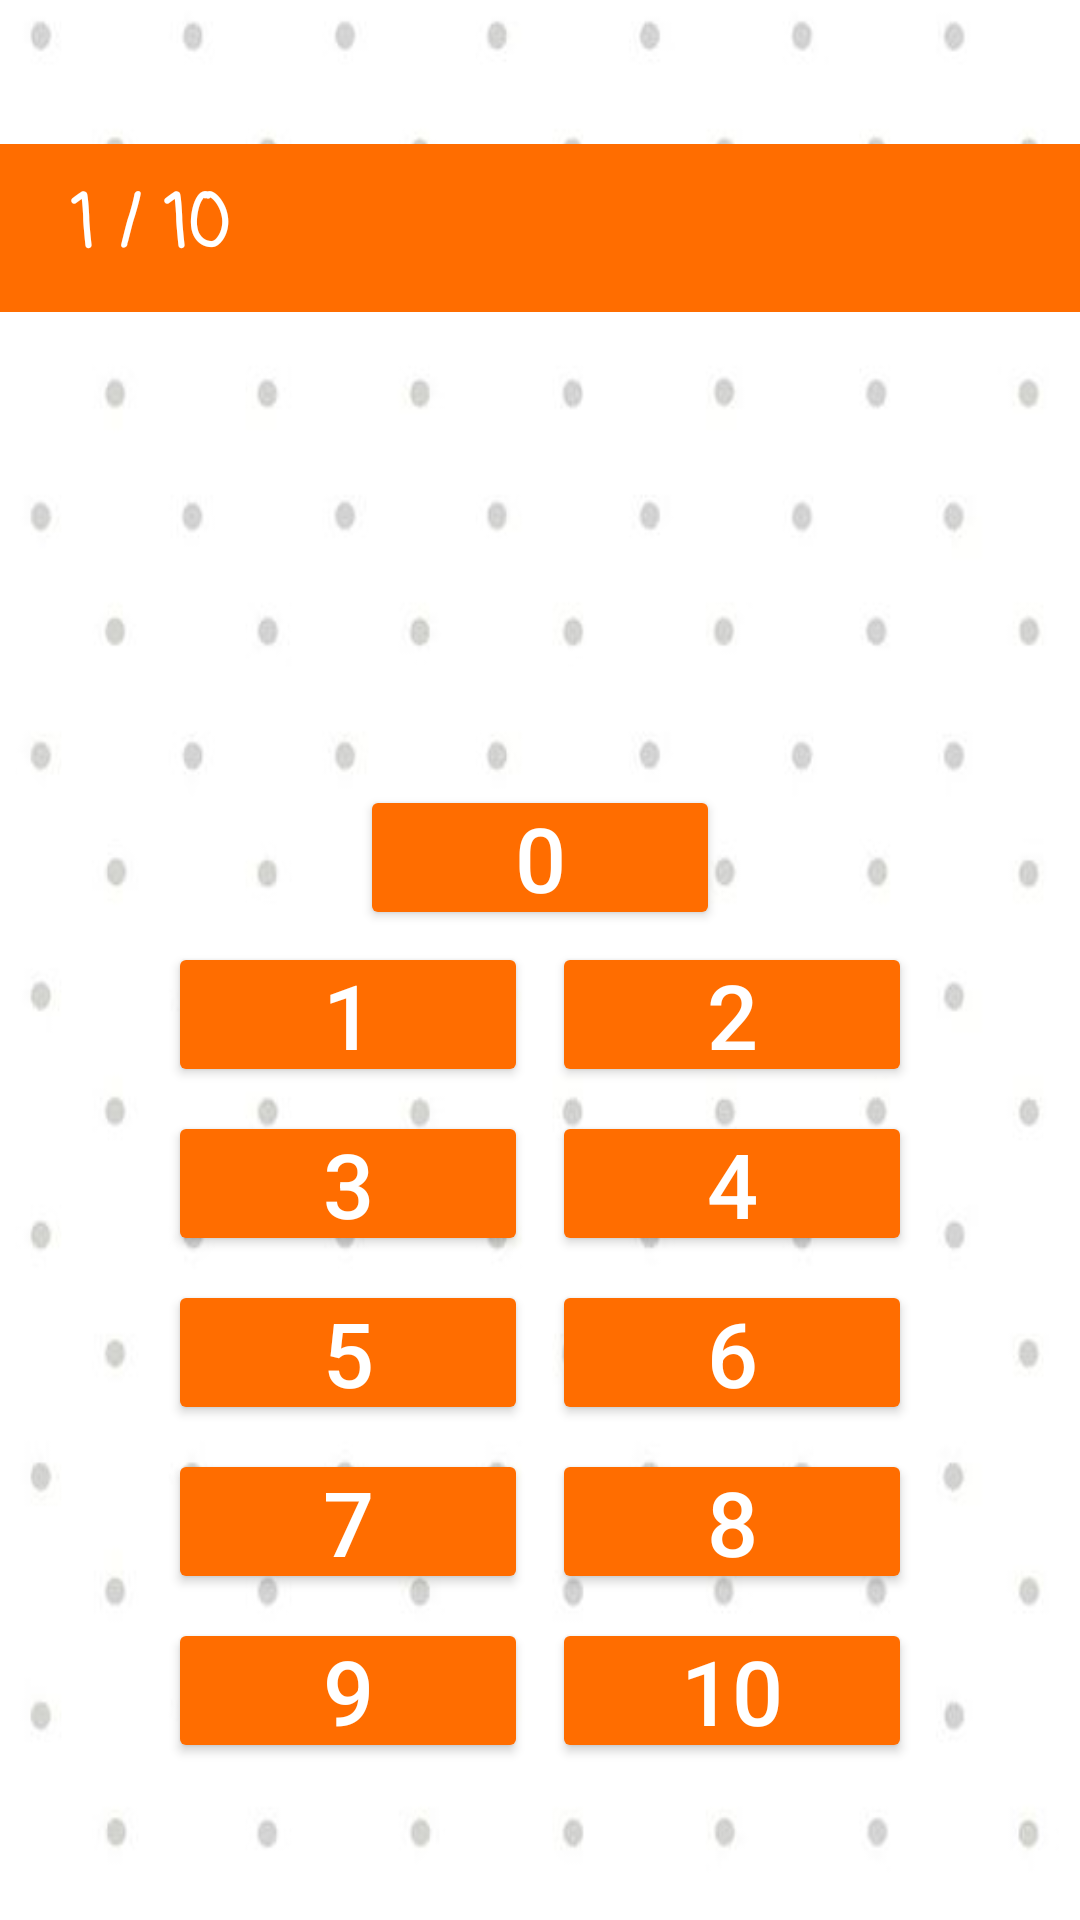

Android layout source for this screen:
<!-- AndroidManifest.xml: application theme Theme.MumsProject -->
<!-- res/layout/fragment_minus_one.xml -->
<?xml version="1.0" encoding="utf-8"?>
<LinearLayout xmlns:android="http://schemas.android.com/apk/res/android"
    xmlns:tools="http://schemas.android.com/tools"
    xmlns:app="http://schemas.android.com/apk/res-auto"
    android:orientation="vertical"
    android:gravity="center"
    android:layout_width="match_parent"
    android:layout_height="match_parent"
    android:background="@drawable/plusminus"
    tools:context=".Fragments.minusOneFragment">
    <androidx.appcompat.widget.Toolbar
        android:id="@+id/toolbar"
        android:minHeight="?attr/actionBarSize"
        android:layout_width="match_parent"
        android:layout_height="wrap_content"
        android:backgroundTint="#ff6d00"
        app:titleTextColor="@android:color/white"
        android:background="?attr/colorPrimary"
        >

        <TextView
            android:id="@+id/counting"
            android:layout_width="wrap_content"
            android:layout_height="wrap_content"
            android:text=" 1 / 10 "
            android:textColor="@color/white"
            android:textSize="24sp"
            android:textStyle="bold"
            android:fontFamily="casual"/>

        <ImageView
            android:id="@+id/aplle1"
            android:layout_width="wrap_content"
            android:layout_height="wrap_content"
            android:visibility="invisible"
            android:src="@drawable/ic_star" />
        <ImageView
            android:id="@+id/aplle2"
            android:layout_width="wrap_content"
            android:layout_height="wrap_content"
            android:visibility="invisible"
            android:src="@drawable/ic_star" />
        <ImageView
            android:id="@+id/aplle3"
            android:layout_width="wrap_content"
            android:layout_height="wrap_content"
            android:visibility="invisible"
            android:src="@drawable/ic_star" />
        <ImageView
            android:id="@+id/aplle4"
            android:layout_width="wrap_content"
            android:layout_height="wrap_content"
            android:visibility="invisible"
            android:src="@drawable/ic_star" />
        <ImageView
            android:id="@+id/aplle5"
            android:layout_width="wrap_content"
            android:layout_height="wrap_content"
            android:visibility="invisible"
            android:src="@drawable/ic_star" />
        <ImageView
            android:id="@+id/aplle6"
            android:layout_width="wrap_content"
            android:layout_height="wrap_content"
            android:visibility="invisible"
            android:src="@drawable/ic_star" />
        <ImageView
            android:id="@+id/aplle7"
            android:layout_width="wrap_content"
            android:layout_height="wrap_content"
            android:visibility="invisible"
            android:src="@drawable/ic_star" />
        <ImageView
            android:id="@+id/aplle8"
            android:layout_width="wrap_content"
            android:layout_height="wrap_content"
            android:visibility="invisible"
            android:src="@drawable/ic_star" />
        <ImageView
            android:id="@+id/aplle9"
            android:layout_width="wrap_content"
            android:layout_height="wrap_content"
            android:visibility="invisible"
            android:src="@drawable/ic_star" />
        <ImageView
            android:id="@+id/aplle10"
            android:layout_width="wrap_content"
            android:layout_height="wrap_content"
            android:visibility="invisible"
            android:src="@drawable/ic_star" />

    </androidx.appcompat.widget.Toolbar>

    <TextView
        android:id="@+id/first_lvl_question"
        android:layout_width="match_parent"
        android:layout_height="wrap_content"

        android:textSize="72sp"
        android:textStyle="bold"
        android:textColor="#304ffe"
        android:fontFamily="casual"
        android:padding="24dp"
        android:gravity="center"/>

    <Button
        android:id="@+id/answer0"
        android:layout_width="120dp"
        android:layout_height="wrap_content"
        android:text="@string/lvl1_0"
        android:padding="4dp"
        android:textColor="@color/white"
        android:textSize="30sp"
        app:cornerRadius="50dp"
        android:backgroundTint="#ff6d00"/>

    <GridLayout
        android:layout_width="wrap_content"
        android:layout_height="wrap_content"
        android:columnCount="2"

        android:useDefaultMargins="true">

        <Button
            android:id="@+id/answer1"
            android:layout_width="120dp"
            android:layout_height="wrap_content"
            android:text="@string/lvl1_1"
            android:textColor="@color/white"
            android:padding="4dp"
            android:textSize="30sp"
            app:cornerRadius="50dp"
            android:backgroundTint="#ff6d00"
            />
        <Button
            android:id="@+id/answer2"
            android:layout_width="120dp"
            android:layout_height="wrap_content"
            android:text="@string/lvl1_2"
            android:padding="4dp"
            android:textSize="30sp"
            android:textColor="@color/white"
            app:cornerRadius="50dp"
            android:backgroundTint="#ff6d00"/>
        <Button
            android:id="@+id/answer3"
            android:layout_width="120dp"
            android:layout_height="wrap_content"
            android:text="@string/lvl1_3"
            android:padding="4dp"
            android:textSize="30sp"
            android:textColor="@color/white"
            app:cornerRadius="50dp"
            android:backgroundTint="#ff6d00"/>
        <Button
            android:id="@+id/answer4"
            android:layout_width="120dp"
            android:layout_height="wrap_content"
            android:text="@string/lvl1_4"
            android:padding="4dp"
            android:textSize="30sp"
            app:cornerRadius="50dp"
            android:textColor="@color/white"
            android:backgroundTint="#ff6d00"/>
        <Button
            android:id="@+id/answer5"
            android:layout_width="120dp"
            android:layout_height="wrap_content"
            android:text="@string/lvl1_5"
            android:padding="4dp"
            android:textSize="30sp"
            app:cornerRadius="50dp"
            android:textColor="@color/white"
            android:backgroundTint="#ff6d00"/>
        <Button
            android:id="@+id/answer6"
            android:layout_width="120dp"
            android:layout_height="wrap_content"
            android:text="@string/lvl1_6"
            android:padding="4dp"
            android:textSize="30sp"
            app:cornerRadius="50dp"
            android:textColor="@color/white"
            android:backgroundTint="#ff6d00"/>
        <Button
            android:id="@+id/answer7"
            android:layout_width="120dp"
            android:layout_height="wrap_content"
            android:text="@string/lvl1_7"
            android:padding="4dp"
            android:textSize="30sp"
            app:cornerRadius="50dp"
            android:textColor="@color/white"
            android:backgroundTint="#ff6d00"/>
        <Button
            android:id="@+id/answer8"
            android:layout_width="120dp"
            android:layout_height="wrap_content"
            android:text="@string/lvl1_8"
            android:padding="4dp"
            android:textSize="30sp"
            app:cornerRadius="50dp"
            android:textColor="@color/white"
            android:backgroundTint="#ff6d00"/>
        <Button
            android:id="@+id/answer9"
            android:layout_width="120dp"
            android:layout_height="wrap_content"
            android:text="@string/lvl1_9"
            android:padding="4dp"
            android:textSize="30sp"
            app:cornerRadius="50dp"
            android:textColor="@color/white"
            android:backgroundTint="#ff6d00"/>
        <Button
            android:id="@+id/answer10"
            android:layout_width="120dp"
            android:layout_height="wrap_content"
            android:text="@string/lvl1_10"
            android:padding="4dp"
            android:textSize="30sp"
            app:cornerRadius="50dp"
            android:textColor="@color/white"
            android:backgroundTint="#ff6d00"/>

    </GridLayout>





</LinearLayout>
<!-- resources referenced by this layout -->
<resources>
  <color name="white">#FFFFFFFF</color>
  <!-- drawable ic_star (drawable-anydpi) -->
  <vector xmlns:android="http://schemas.android.com/apk/res/android"
      android:width="24dp"
      android:height="24dp"
      android:viewportWidth="24"
      android:viewportHeight="24"
      android:tint="#FDF001"
      android:alpha="0.8">
    <path
        android:fillColor="@android:color/white"
        android:pathData="M12,17.27L18.18,21l-1.64,-7.03L22,9.24l-7.19,-0.61L12,2 9.19,8.63 2,9.24l5.46,4.73L5.82,21z"/>
  </vector>
  <!-- drawable plusminus: jpg bitmap (drawable, 9777 bytes) -->
  <string name="lvl1_0">0</string>
  <string name="lvl1_1">1</string>
  <string name="lvl1_10">10</string>
  <string name="lvl1_2">2</string>
  <string name="lvl1_3">3</string>
  <string name="lvl1_4">4</string>
  <string name="lvl1_5">5</string>
  <string name="lvl1_6">6</string>
  <string name="lvl1_7">7</string>
  <string name="lvl1_8">8</string>
  <string name="lvl1_9">9</string>
  <style name="Theme.MumsProject" parent="Theme.MaterialComponents.DayNight.NoActionBar">
          
          <item name="colorPrimary"> #FFE7D5</item>
          <item name="colorPrimaryVariant"> #FFE7D5</item>
          <item name="colorOnPrimary"> #0D7B6C</item>
          
          <item name="colorSecondary">@color/teal_200</item>
          <item name="colorSecondaryVariant">@color/teal_700</item>
          <item name="colorOnSecondary">@color/white</item>
          
          <item name="android:statusBarColor" tools:targetApi="l">@color/black</item>
  
      </style>
  <color name="teal_200">#FF03DAC5</color>
  <color name="teal_700">#FF018786</color>
  <color name="black">#FF000000</color>
</resources>
